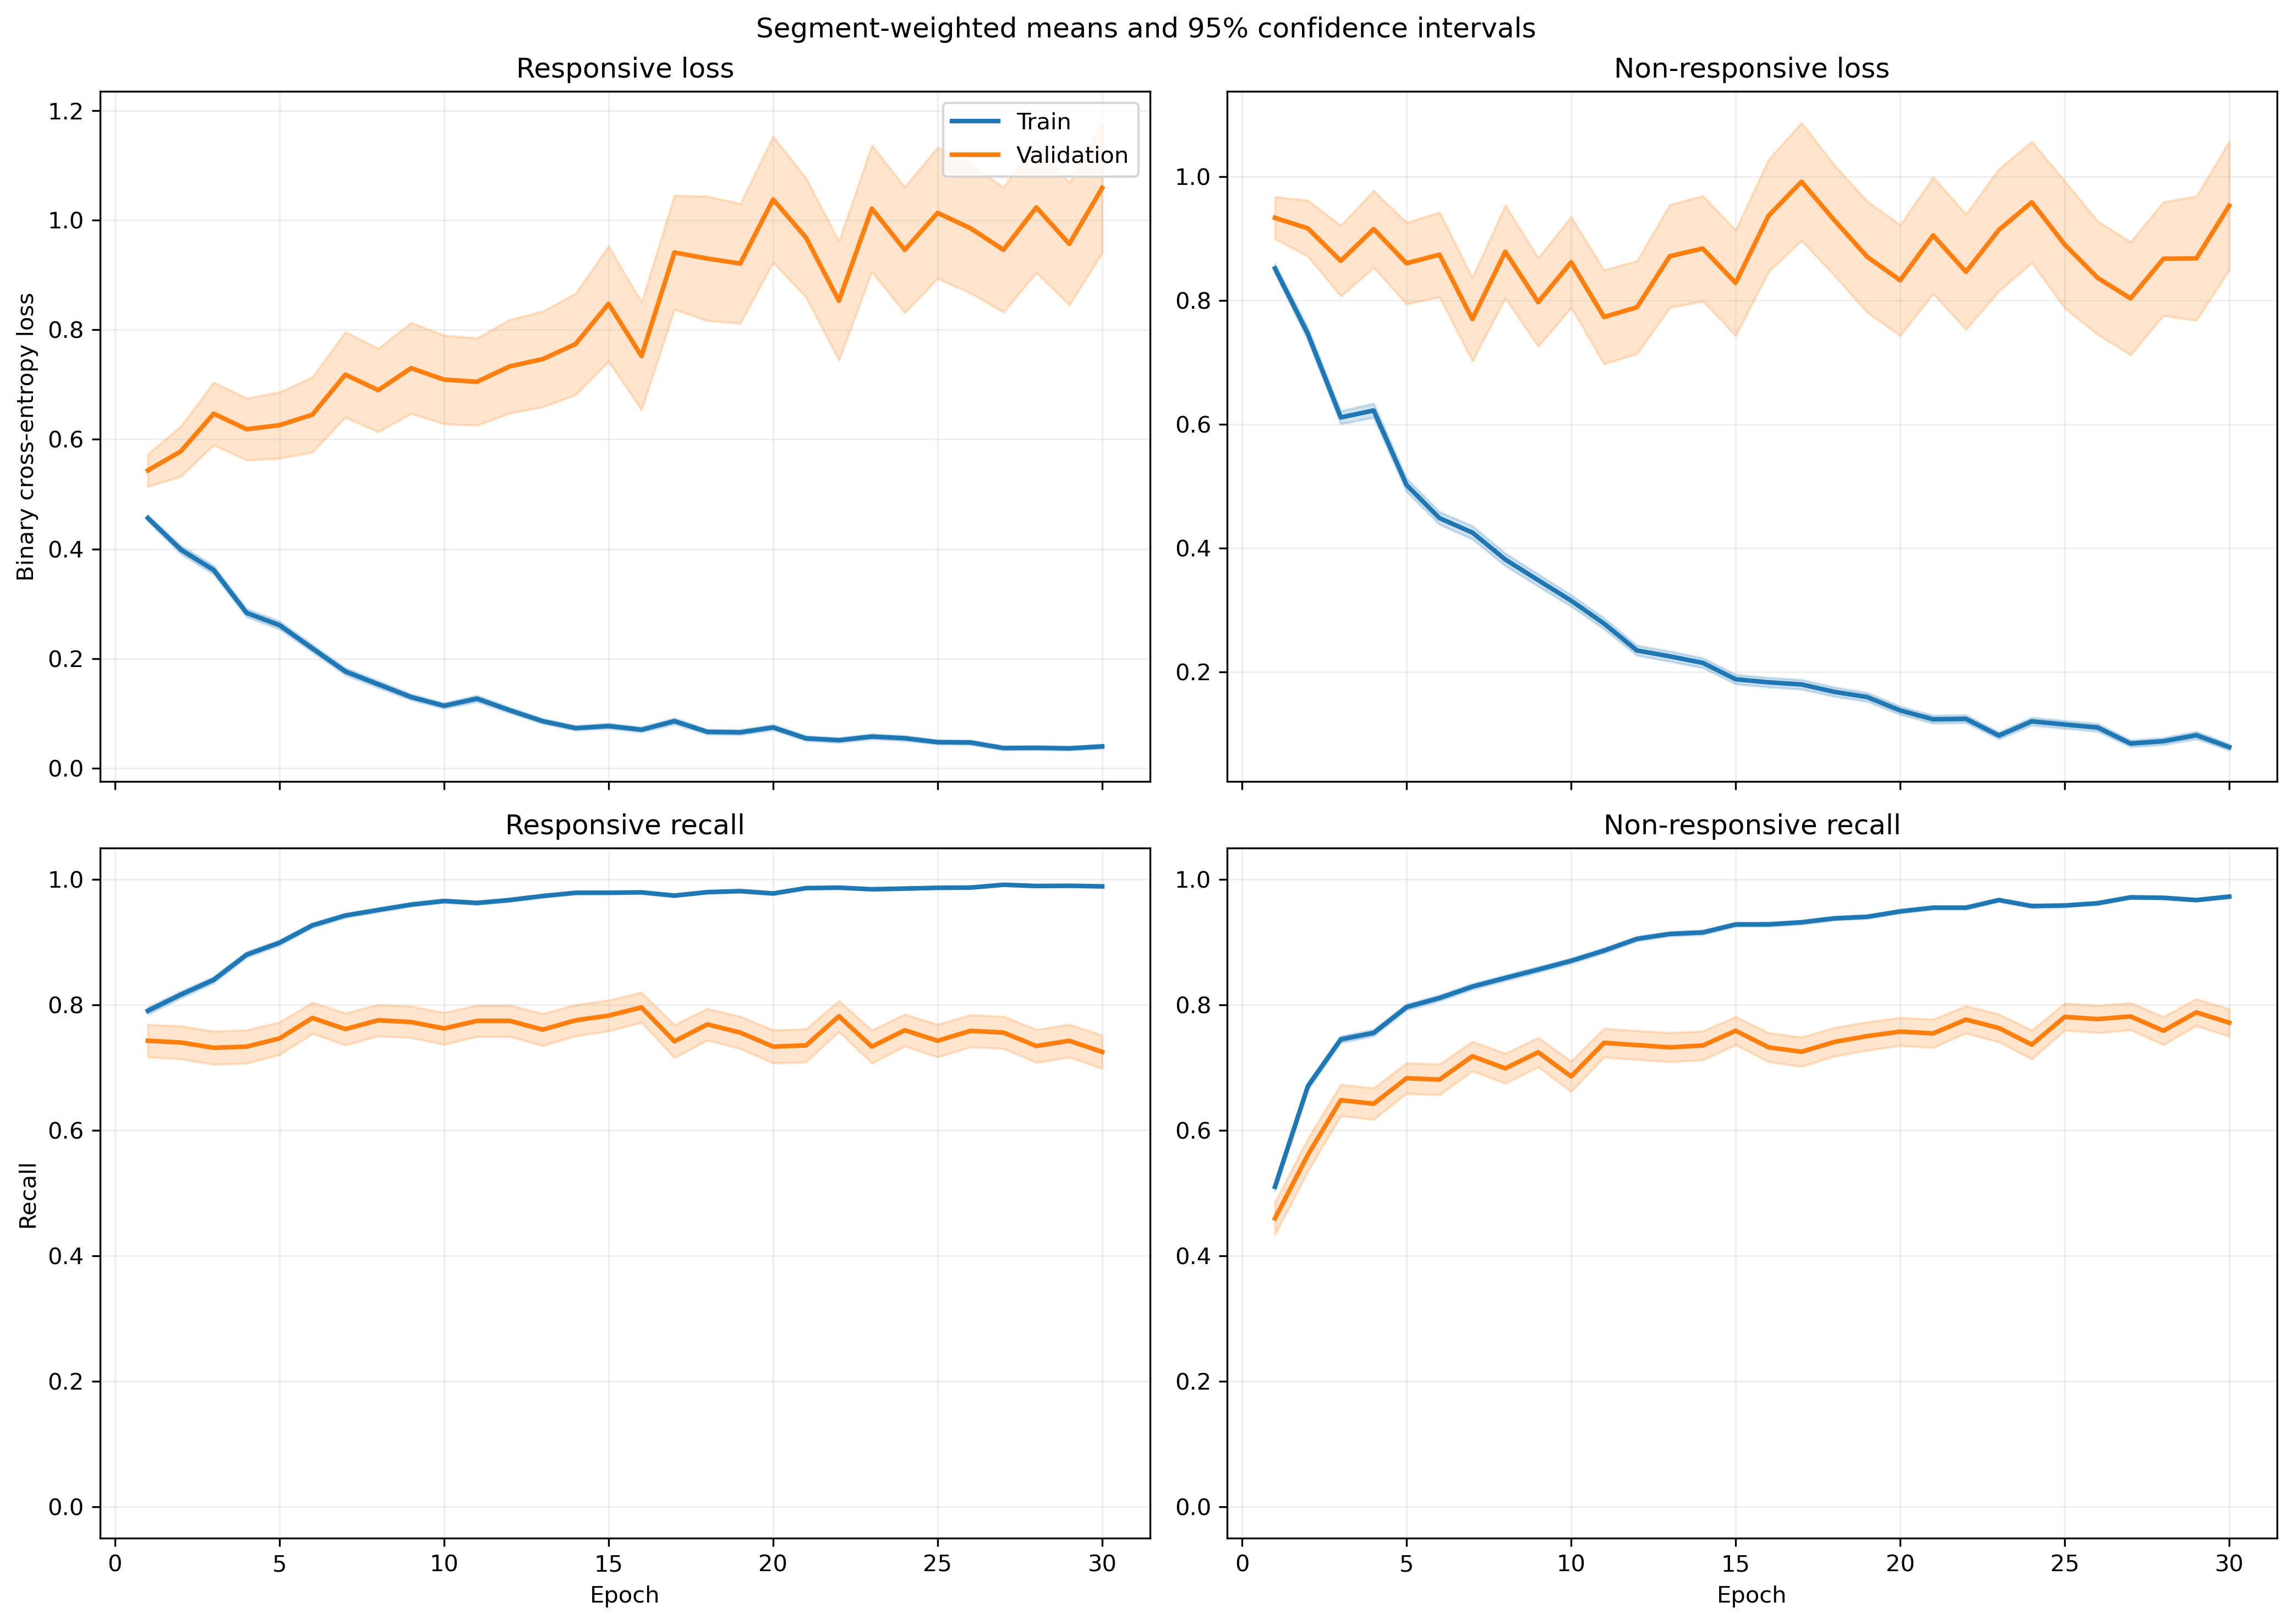

The table this chart was drawn from, first rows:
fold, epoch, split, r_loss, r_loss_count, r_loss_sum, r_loss_sum_sq, r_recall, r_recall_count, r_recall_sum, r_recall_sum_sq, nr_loss, nr_loss_count, nr_loss_sum, nr_loss_sum_sq, nr_recall, nr_recall_count, nr_recall_sum, nr_recall_sum_sq
1, 1, train, 0.4436, 1063, 471.6, 335.9, 0.81, 1063, 861.0, 861.0, 0.8894, 1401, 1246, 1537, 0.4582, 1401, 642.0, 642.0
1, 1, validation, 0.1266, 10, 1.266, 0.2091, 1.0, 10, 10.0, 10.0, , 0, 0.0, 0.0, , 0, 0.0, 0.0
1, 2, train, 0.43, 1063, 457.1, 614, 0.7987, 1063, 849.0, 849.0, 0.7036, 1401, 985.8, 1763, 0.7116, 1401, 997.0, 997.0
1, 2, validation, 0.07226, 10, 0.7226, 0.09722, 1.0, 10, 10.0, 10.0, , 0, 0.0, 0.0, , 0, 0.0, 0.0
1, 3, train, 0.3269, 1063, 347.5, 411.9, 0.8589, 1063, 913.0, 913.0, 0.5574, 1401, 780.9, 1355, 0.7587, 1401, 1063, 1063
1, 3, validation, 0.08265, 10, 0.8265, 0.1028, 1.0, 10, 10.0, 10.0, , 0, 0.0, 0.0, , 0, 0.0, 0.0
1, 4, train, 0.2616, 1063, 278.1, 365.9, 0.8984, 1063, 955.0, 955.0, 0.5497, 1401, 770.1, 1521, 0.7652, 1401, 1072, 1072
1, 4, validation, 0.0496, 10, 0.496, 0.04015, 1.0, 10, 10.0, 10.0, , 0, 0.0, 0.0, , 0, 0.0, 0.0
1, 5, train, 0.2523, 1063, 268.2, 351.6, 0.9116, 1063, 969.0, 969.0, 0.3966, 1401, 555.7, 1007, 0.8251, 1401, 1156, 1156
1, 5, validation, 0.098, 10, 0.98, 0.3458, 1.0, 10, 10.0, 10.0, , 0, 0.0, 0.0, , 0, 0.0, 0.0
1, 6, train, 0.2619, 1063, 278.4, 324.3, 0.8984, 1063, 955.0, 955.0, 0.3311, 1401, 463.8, 787, 0.8558, 1401, 1199, 1199
1, 6, validation, 0.1385, 10, 1.385, 1.149, 0.9, 10, 9.0, 9.0, , 0, 0.0, 0.0, , 0, 0.0, 0.0
1, 7, train, 0.1573, 1063, 167.2, 284, 0.952, 1063, 1012, 1012, 0.3587, 1401, 502.6, 1291, 0.8508, 1401, 1192, 1192
1, 7, validation, 0.01233, 10, 0.1233, 0.001866, 1.0, 10, 10.0, 10.0, , 0, 0.0, 0.0, , 0, 0.0, 0.0
1, 8, train, 0.1185, 1063, 126, 279.2, 0.9586, 1063, 1019, 1019, 0.4212, 1401, 590.2, 1754, 0.8494, 1401, 1190, 1190
1, 8, validation, 0.0117, 10, 0.117, 0.001984, 1.0, 10, 10.0, 10.0, , 0, 0.0, 0.0, , 0, 0.0, 0.0
1, 9, train, 0.1078, 1063, 114.6, 152, 0.9539, 1063, 1014, 1014, 0.303, 1401, 424.5, 1180, 0.8887, 1401, 1245, 1245
1, 9, validation, 0.02183, 10, 0.2183, 0.01504, 1.0, 10, 10.0, 10.0, , 0, 0.0, 0.0, , 0, 0.0, 0.0
1, 10, train, 0.1442, 1063, 153.3, 155.6, 0.9473, 1063, 1007, 1007, 0.2867, 1401, 401.7, 669.9, 0.8779, 1401, 1230, 1230
1, 10, validation, 0.08147, 10, 0.8147, 0.1022, 1.0, 10, 10.0, 10.0, , 0, 0.0, 0.0, , 0, 0.0, 0.0
1, 11, train, 0.1045, 1063, 111.1, 87.48, 0.9755, 1063, 1037, 1037, 0.1788, 1401, 250.6, 351, 0.9251, 1401, 1296, 1296
1, 11, validation, 0.07632, 10, 0.7632, 0.08296, 1.0, 10, 10.0, 10.0, , 0, 0.0, 0.0, , 0, 0.0, 0.0
1, 12, train, 0.08186, 1063, 87.02, 88.53, 0.9765, 1063, 1038, 1038, 0.199, 1401, 278.7, 548.2, 0.9179, 1401, 1286, 1286
1, 12, validation, 0.01853, 10, 0.1853, 0.006429, 1.0, 10, 10.0, 10.0, , 0, 0.0, 0.0, , 0, 0.0, 0.0
1, 13, train, 0.08421, 1063, 89.52, 119.7, 0.968, 1063, 1029, 1029, 0.2206, 1401, 309.1, 839.8, 0.9172, 1401, 1285, 1285
1, 13, validation, 0.006332, 10, 0.06332, 0.000706, 1.0, 10, 10.0, 10.0, , 0, 0.0, 0.0, , 0, 0.0, 0.0
1, 14, train, 0.08027, 1063, 85.33, 101.3, 0.9737, 1063, 1035, 1035, 0.1476, 1401, 206.9, 396.9, 0.9415, 1401, 1319, 1319
1, 14, validation, 0.0248, 10, 0.248, 0.01175, 1.0, 10, 10.0, 10.0, , 0, 0.0, 0.0, , 0, 0.0, 0.0
1, 15, train, 0.1317, 1063, 140, 334.4, 0.9501, 1063, 1010, 1010, 0.1897, 1401, 265.7, 768.5, 0.9372, 1401, 1313, 1313
1, 15, validation, 0.00525, 10, 0.0525, 0.0008133, 1.0, 10, 10.0, 10.0, , 0, 0.0, 0.0, , 0, 0.0, 0.0
1, 16, train, 0.07731, 1063, 82.18, 167, 0.9755, 1063, 1037, 1037, 0.1616, 1401, 226.4, 531.9, 0.9365, 1401, 1312, 1312
1, 16, validation, 0.01651, 10, 0.1651, 0.005715, 1.0, 10, 10.0, 10.0, , 0, 0.0, 0.0, , 0, 0.0, 0.0
1, 17, train, 0.07238, 1063, 76.94, 137.3, 0.9802, 1063, 1042, 1042, 0.09699, 1401, 135.9, 283.4, 0.9586, 1401, 1343, 1343
1, 17, validation, 0.009072, 10, 0.09072, 0.001456, 1.0, 10, 10.0, 10.0, , 0, 0.0, 0.0, , 0, 0.0, 0.0
1, 18, train, 0.06647, 1063, 70.66, 101.6, 0.9831, 1063, 1045, 1045, 0.1095, 1401, 153.3, 317, 0.9565, 1401, 1340, 1340
1, 18, validation, 0.01952, 10, 0.1952, 0.01202, 1.0, 10, 10.0, 10.0, , 0, 0.0, 0.0, , 0, 0.0, 0.0
1, 19, train, 0.04153, 1063, 44.15, 99.81, 0.9906, 1063, 1053, 1053, 0.1351, 1401, 189.3, 442.4, 0.9465, 1401, 1326, 1326
1, 19, validation, 0.005848, 10, 0.05848, 0.0004622, 1.0, 10, 10.0, 10.0, , 0, 0.0, 0.0, , 0, 0.0, 0.0
1, 20, train, 0.1036, 1063, 110.2, 157.5, 0.9614, 1063, 1022, 1022, 0.08168, 1401, 114.4, 215.5, 0.97, 1401, 1359, 1359
1, 20, validation, 0.00958, 10, 0.0958, 0.001506, 1.0, 10, 10.0, 10.0, , 0, 0.0, 0.0, , 0, 0.0, 0.0
1, 21, train, 0.03327, 1063, 35.37, 56.41, 0.9972, 1063, 1060, 1060, 0.08243, 1401, 115.5, 273.8, 0.9736, 1401, 1364, 1364
1, 21, validation, 0.01754, 10, 0.1754, 0.007363, 1.0, 10, 10.0, 10.0, , 0, 0.0, 0.0, , 0, 0.0, 0.0
1, 22, train, 0.02564, 1063, 27.25, 31.63, 0.9944, 1063, 1057, 1057, 0.2856, 1401, 400.1, 907.3, 0.8837, 1401, 1238, 1238
1, 22, validation, 0.003814, 10, 0.03814, 0.0003484, 1.0, 10, 10.0, 10.0, , 0, 0.0, 0.0, , 0, 0.0, 0.0
1, 23, train, 0.02931, 1063, 31.15, 42.51, 0.9953, 1063, 1058, 1058, 0.1025, 1401, 143.7, 300.6, 0.9643, 1401, 1351, 1351
1, 23, validation, 0.003495, 10, 0.03495, 0.0001582, 1.0, 10, 10.0, 10.0, , 0, 0.0, 0.0, , 0, 0.0, 0.0
1, 24, train, 0.02862, 1063, 30.42, 54.52, 0.9925, 1063, 1055, 1055, 0.0631, 1401, 88.41, 274.3, 0.9786, 1401, 1371, 1371
1, 24, validation, 0.00128, 10, 0.0128, 7.102322160790209e-05, 1.0, 10, 10.0, 10.0, , 0, 0.0, 0.0, , 0, 0.0, 0.0
1, 25, train, 0.09751, 1063, 103.7, 182.6, 0.9661, 1063, 1027, 1027, 0.06538, 1401, 91.6, 199.9, 0.9779, 1401, 1370, 1370
1, 25, validation, 0.007517, 10, 0.07517, 0.001473, 1.0, 10, 10.0, 10.0, , 0, 0.0, 0.0, , 0, 0.0, 0.0
1, 26, train, 0.04266, 1063, 45.35, 94.76, 0.9887, 1063, 1051, 1051, 0.098, 1401, 137.3, 347.3, 0.9657, 1401, 1353, 1353
1, 26, validation, 0.00114, 10, 0.0114, 1.5941632682370255e-05, 1.0, 10, 10.0, 10.0, , 0, 0.0, 0.0, , 0, 0.0, 0.0
1, 27, train, 0.01635, 1063, 17.38, 14.45, 0.9962, 1063, 1059, 1059, 0.05296, 1401, 74.2, 262, 0.9879, 1401, 1384, 1384
1, 27, validation, 0.0009304, 10, 0.009304, 1.3279845688884961e-05, 1.0, 10, 10.0, 10.0, , 0, 0.0, 0.0, , 0, 0.0, 0.0
1, 28, train, 0.02136, 1063, 22.7, 10.57, 0.9953, 1063, 1058, 1058, 0.04712, 1401, 66.01, 160.5, 0.9879, 1401, 1384, 1384
1, 28, validation, 0.005451, 10, 0.05451, 0.0004212, 1.0, 10, 10.0, 10.0, , 0, 0.0, 0.0, , 0, 0.0, 0.0
1, 29, train, 0.01264, 1063, 13.43, 11.36, 0.9981, 1063, 1061, 1061, 0.09152, 1401, 128.2, 362, 0.9714, 1401, 1361, 1361
1, 29, validation, 0.001152, 10, 0.01152, 3.3079633794841357e-05, 1.0, 10, 10.0, 10.0, , 0, 0.0, 0.0, , 0, 0.0, 0.0
1, 30, train, 0.05247, 1063, 55.78, 61.74, 0.9831, 1063, 1045, 1045, 0.08005, 1401, 112.1, 245.4, 0.9736, 1401, 1364, 1364
1, 30, validation, 0.0028, 10, 0.028, 0.0003008, 1.0, 10, 10.0, 10.0, , 0, 0.0, 0.0, , 0, 0.0, 0.0
... 1,140 more rows
